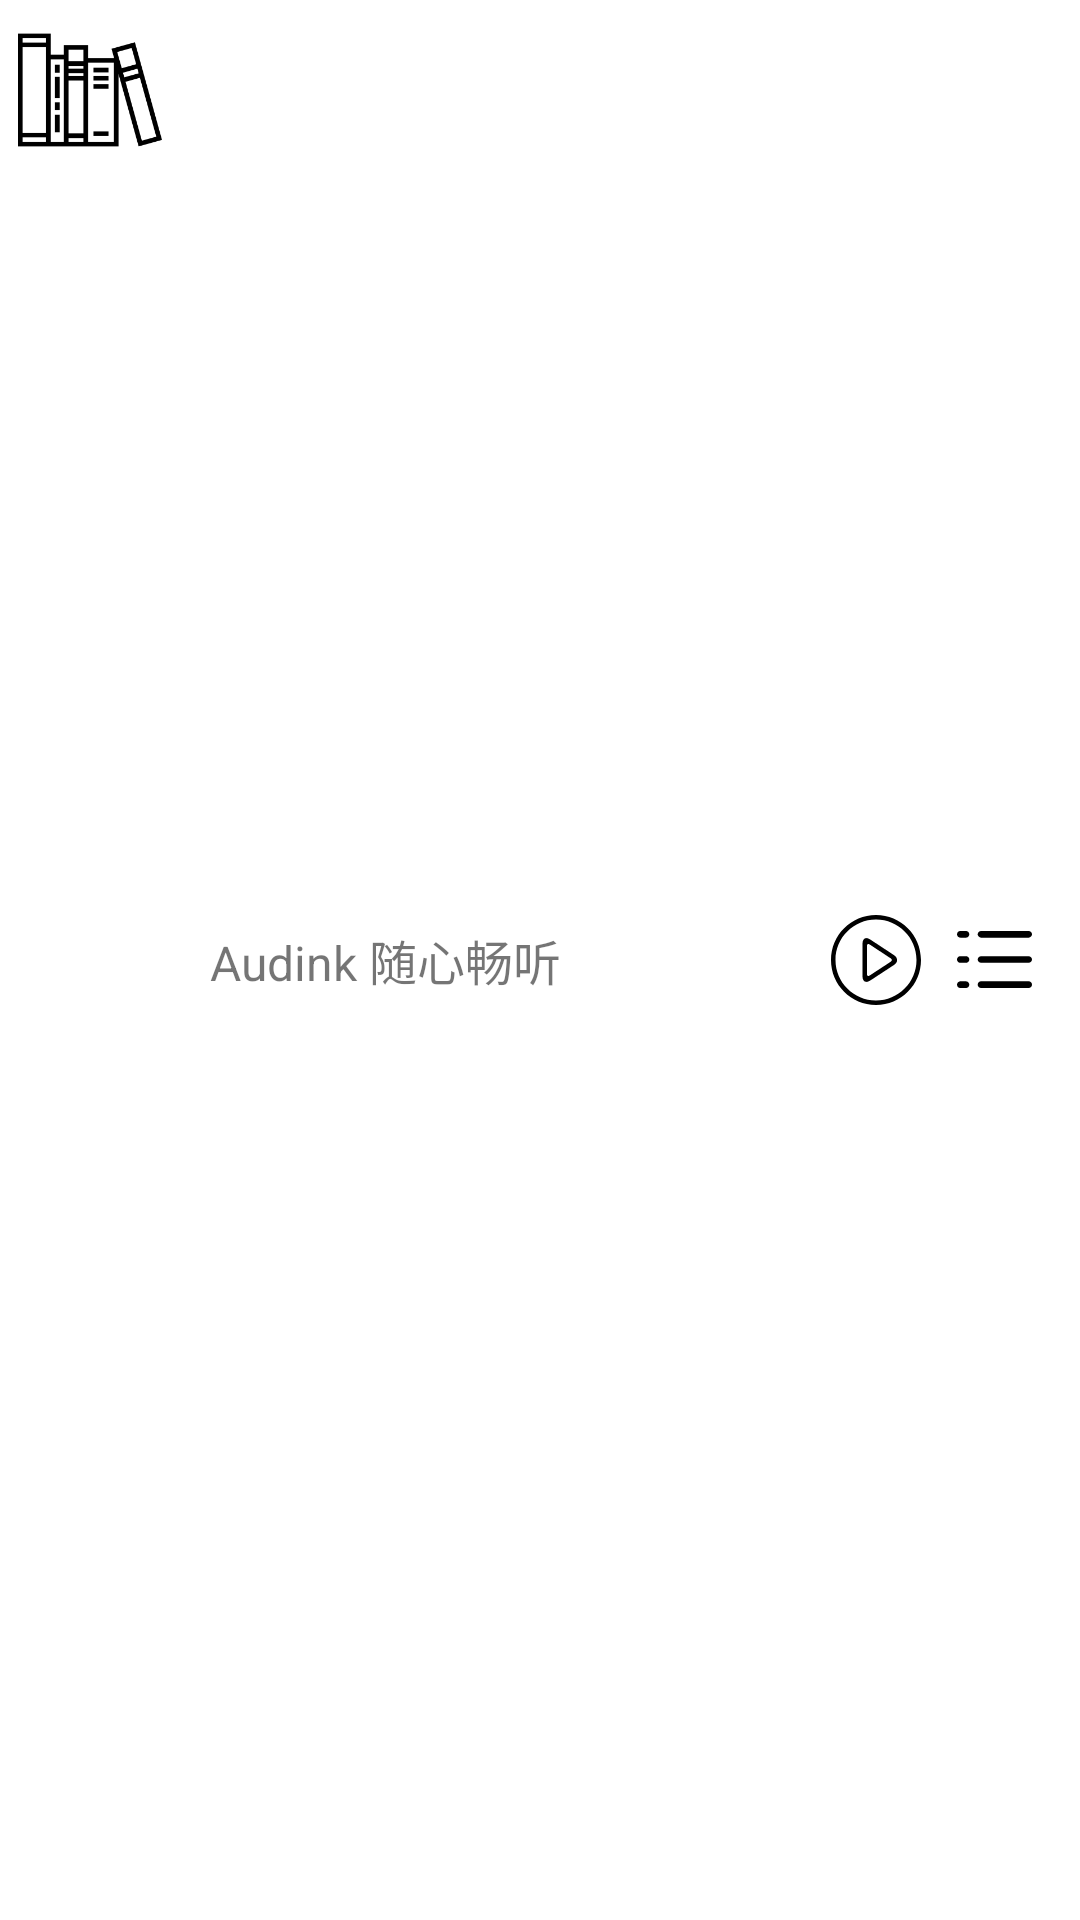

Here is an Android app screen rendered from its layout file. Give the layout XML and the strings, colors and styles it references.
<!-- AndroidManifest.xml: application theme AppTheme -->
<!-- res/layout/layout_player_bar.xml -->
<?xml version="1.0" encoding="utf-8"?>

<RelativeLayout
    xmlns:android="http://schemas.android.com/apk/res/android"
    android:id="@+id/view_play_bar"
    android:layout_width="match_parent"
    android:layout_height="wrap_content"
    android:background="@android:color/white">
    
    
    <ImageView
        android:id="@+id/image_play_bar_cover"
        android:layout_width="48dp"
        android:layout_height="48dp"
        android:layout_margin="6dp"
        android:scaleType="centerCrop"
        android:background="@drawable/books"
        android:contentDescription="@null"/>

    <TextView
        android:id="@+id/txt_player_bar_title"
        android:layout_width="wrap_content"
        android:layout_height="wrap_content"
        android:layout_centerVertical="true"
        android:layout_marginStart="10dp"
        android:layout_toEndOf="@id/image_play_bar_cover"
        android:text="@string/audink_slogan"
        android:textSize="16sp"/>

    <LinearLayout
        android:layout_width="wrap_content"
        android:orientation="horizontal"
        android:layout_height="wrap_content"
        android:layout_alignParentEnd="true"
        android:layout_centerVertical="true"
        android:layout_marginEnd="16dp">


        <CheckBox
            android:id="@+id/check_audio_play"
            android:layout_width="30dp"
            android:layout_height="30dp"
            android:background="@drawable/selector_player_button_background"
            android:backgroundTint="@android:color/black"
            android:button="@null"
            android:checked="false"/>

        <ImageView
            android:id="@+id/image_play_book"
            android:layout_width="25dp"
            android:layout_height="25dp"
            android:layout_marginStart="12dp"
            android:tint="@android:color/black"
            android:clickable="true"
            android:layout_gravity="center_vertical"
            android:background="@drawable/selector_more_gray_radius"
            android:contentDescription="@null"
            android:scaleType="centerCrop"
            android:src="@drawable/ic_multimedia_menu"
            android:focusable="true"/>
    </LinearLayout>




</RelativeLayout>
<!-- resources referenced by this layout -->
<resources>
  <!-- drawable selector_more_gray_radius (drawable) -->
  <?xml version="1.0" encoding="utf-8"?>
  
  <ripple xmlns:android="http://schemas.android.com/apk/res/android"
          android:color="@android:color/darker_gray"
          android:radius="-1dp" />
  <!-- drawable selector_player_button_background (drawable) -->
  <?xml version="1.0" encoding="utf-8"?>
  
  <selector xmlns:android="http://schemas.android.com/apk/res/android">
      <item
          android:drawable="@drawable/ic_play_button"
          android:state_checked="false"/>
      <item
          android:drawable="@drawable/ic_pause_button"
          android:state_checked="true"/>
  </selector>
  <string name="audink_slogan">Audink 随心畅听</string>
  <style name="AppTheme" parent="AppBaseTheme" />
  <!-- drawable ic_play_button (drawable) -->
  <vector android:height="24dp" android:viewportHeight="420"
      android:viewportWidth="420" android:width="24dp" xmlns:android="http://schemas.android.com/apk/res/android">
      <path android:fillColor="#91DC5A" android:pathData="M210,21c104.216,0 189,84.784 189,189s-84.784,189 -189,189S21,314.216 21,210S105.784,21 210,21M210,0C94.031,0 0,94.024 0,210s94.031,210 210,210s210,-94.024 210,-210S325.969,0 210,0L210,0z"/>
      <path android:fillColor="#91DC5A" android:pathData="M293.909,187.215l-111.818,-73.591C162.792,100.926 147,109.445 147,132.545V287.42c0,23.1 15.813,31.647 35.147,18.998L293.86,233.31C313.187,220.647 313.208,199.913 293.909,187.215zM279.006,217.868l-99.295,64.981c-6.44,4.221 -11.711,1.372 -11.711,-6.328V143.437c0,-7.7 5.264,-10.535 11.697,-6.3l99.33,65.366C285.46,206.731 285.453,213.647 279.006,217.868z"/>
  </vector>
  <!-- drawable ic_pause_button (drawable) -->
  <vector android:height="24dp" android:viewportHeight="420"
      android:viewportWidth="420" android:width="24dp" xmlns:android="http://schemas.android.com/apk/res/android">
      <path android:fillColor="#91DC5A" android:pathData="M210,21c104.216,0 189,84.784 189,189s-84.784,189 -189,189S21,314.216 21,210S105.784,21 210,21M210,0C94.031,0 0,94.024 0,210s94.031,210 210,210s210,-94.024 210,-210S325.969,0 210,0L210,0z"/>
      <path android:fillColor="#91DC5A" android:pathData="M259,108.941c-19.25,0 -35,15.75 -35,35v132.125c0,19.25 15.75,35 35,35s35,-15.75 35,-35V143.941C294,124.691 278.25,108.941 259,108.941zM273,276.066c0,7.7 -6.3,14 -14,14s-14,-6.3 -14,-14V143.941c0,-7.7 6.3,-14 14,-14s14,6.3 14,14V276.066z"/>
      <path android:fillColor="#91DC5A" android:pathData="M161,108.941c-19.25,0 -35,15.75 -35,35v132.125c0,19.25 15.75,35 35,35s35,-15.75 35,-35V143.941C196,124.691 180.25,108.941 161,108.941zM175,276.066c0,7.7 -6.3,14 -14,14s-14,-6.3 -14,-14V143.941c0,-7.7 6.3,-14 14,-14s14,6.3 14,14V276.066z"/>
  </vector>
  <style name="AppBaseTheme" parent="Theme.AppCompat.Light.NoActionBar">
          
          <item name="colorPrimary">@color/colorPrimary</item>
          <item name="colorPrimaryDark">@color/colorPrimaryDark</item>
          <item name="colorAccent">@color/colorAccent</item>
      </style>
  <color name="colorPrimary">#ff9800</color>
  <color name="colorPrimaryDark">#f57c00</color>
  <color name="colorAccent">#2196f3</color>
</resources>
